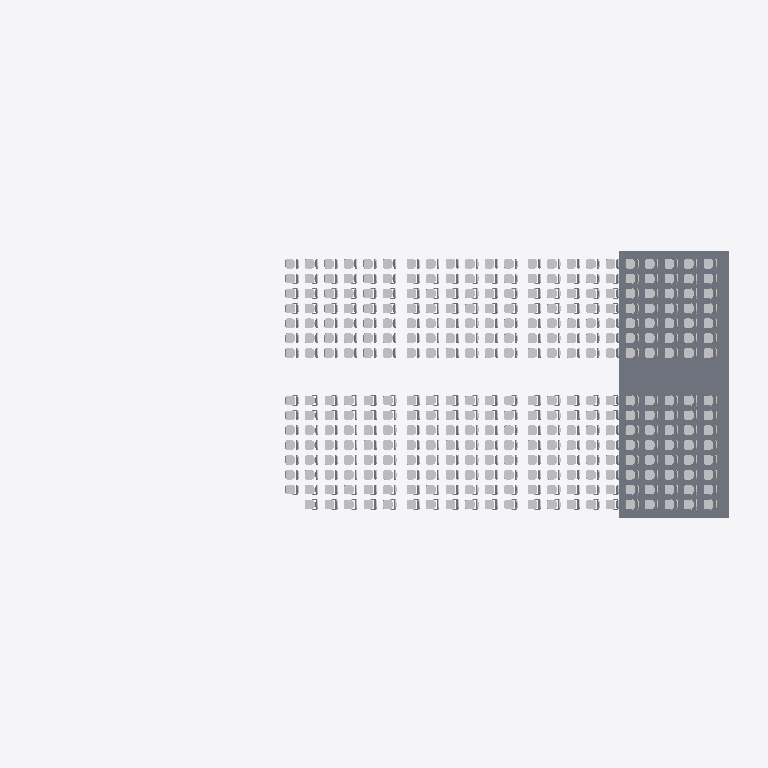
Plan cut of the same IFC building model at storey 'Nivel 5' (level 101.86 m, cut at 103.26 m), seen from above with north up, elements coloured by IFC class: 329 other elements (light grey), 1 slab (grey). Cut surfaces are drawn darker.
Extent 32.0 m × 13.0 m × 6.5 m (x, y, z). Storeys (7): Nivel 0 at 100.35 m; Nivel 1 at 100.50 m; Nivel 2 at 100.84 m; Nivel 3 at 101.18 m; Nivel 4 at 101.52 m; Nivel 5 at 101.86 m; Nivel 6 at 104.50 m. Elements (619): 404 IfcFurnishingElement, 102 IfcBeam, 64 IfcColumn, 34 IfcSlab, 12 IfcWallStandardCase, 2 IfcStair, 1 IfcRoof.

HEADER;
FILE_DESCRIPTION(('ViewDefinition [CoordinationView_V2.0]','RevitIdentifiers [VersionGUID: 20abfbfe-ded4-412b-86b7-4137d02632a5, NumberOfSaves: 116]','CoordinateReference [CoordinateBase: Coordenadas compartidas, ProjectSite: Interno]'),'2;1');
FILE_NAME('test.ifc','2026-10-31T20:36:01-04:00',(''),(''),'ODA SDAI 24.11','Autodesk Revit 25.0.2.419 (ESP) - IFC 25.0.2.419','');
FILE_SCHEMA(('IFC2X3'));
ENDSEC;
DATA;
#27=IFCPROJECT('0wMkE4hcz9AvA9pAXiopeb',#18,'0001',$,$,'Nombre de proyecto','Estado de proyecto',(#22),#15065);
#63=IFCSITE('0wMkE4hcz9AvA9pAXioped',#18,'Default',$,$,#62,$,$,.ELEMENT.,(40,24,0,5493),(-3,-40,-59,-880065),0.0,$,$);
#32=IFCBUILDING('0wMkE4hcz9AvA9pAXiopea',#18,'',$,$,#30,$,'',.ELEMENT.,$,$,#31);
#35=IFCBUILDINGSTOREY('3Aw$FV5MbAufEo59pkoNgA',#18,'Nivel 0',$,'Nivel:Extremo inicial 8 mm',#34,$,'Nivel 0',.ELEMENT.,0.0);
#39=IFCBUILDINGSTOREY('3kSL0VGKv3gxJCujeqtuJj',#18,'Nivel 1',$,'Nivel:Extremo inicial 8 mm',#38,$,'Nivel 1',.ELEMENT.,0.15000000000000002);
#43=IFCBUILDINGSTOREY('3IjSBCZ7T5dP7PuFUlSRN6',#18,'Nivel 2',$,'Nivel:Extremo inicial 8 mm',#42,$,'Nivel 2',.ELEMENT.,0.4899999999999999);
#47=IFCBUILDINGSTOREY('3gHpc$9Yj019_0zhjdUHPu',#18,'Nivel 3',$,'Nivel:Extremo inicial 8 mm',#46,$,'Nivel 3',.ELEMENT.,0.8299999999999997);
#51=IFCBUILDINGSTOREY('3gHpc$9Yj019_0zhjdUH3b',#18,'Nivel 4',$,'Nivel:Extremo inicial 8 mm',#50,$,'Nivel 4',.ELEMENT.,1.17);
#55=IFCBUILDINGSTOREY('2_p4Klv9DEP8qS_mi$BjC3',#18,'Nivel 5',$,'Nivel:Extremo inicial 8 mm',#54,$,'Nivel 5',.ELEMENT.,1.51);
#59=IFCBUILDINGSTOREY('0YTuIm7z95evvPp_Hq_nWz',#18,'Nivel 6',$,'Nivel:Extremo inicial 8 mm',#58,$,'Nivel 6',.ELEMENT.,4.15);
#157=IFCSLAB('1qtFfzNpPFCeyFqaEG2car',#18,'Suelo:Genérico 150 mm:149641',$,'Suelo:Genérico 150 mm',#147,#156,'149641',.FLOOR.);
#11847=IFCFURNISHINGELEMENT('1RKCszQEr9mu3S7MSiDOBt',#18,'M_Seating-Auditorium:457 x 610mm:247386',$,'M_Seating-Auditorium:457 x 610mm',#11846,#11843,'247386');
#11856=IFCFURNISHINGELEMENT('1RKCszQEr9mu3S7MSiDOBn',#18,'M_Seating-Auditorium:457 x 610mm:247388',$,'M_Seating-Auditorium:457 x 610mm',#11855,#11852,'247388');
#11973=IFCFURNISHINGELEMENT('1RKCszQEr9mu3S7MSiDOq2',#18,'M_Seating-Auditorium:457 x 610mm:248239',$,'M_Seating-Auditorium:457 x 610mm',#11972,#11969,'248239');
#11982=IFCFURNISHINGELEMENT('1RKCszQEr9mu3S7MSiDOqS',#18,'M_Seating-Auditorium:457 x 610mm:248241',$,'M_Seating-Auditorium:457 x 610mm',#11981,#11978,'248241');
#12099=IFCFURNISHINGELEMENT('1RKCszQEr9mu3S7MSiDOru',#18,'M_Seating-Auditorium:457 x 610mm:248277',$,'M_Seating-Auditorium:457 x 610mm',#12098,#12095,'248277');
#12108=IFCFURNISHINGELEMENT('1RKCszQEr9mu3S7MSiDOrw',#18,'M_Seating-Auditorium:457 x 610mm:248279',$,'M_Seating-Auditorium:457 x 610mm',#12107,#12104,'248279');
#12207=IFCFURNISHINGELEMENT('11NzzDDzT2axNAzF_hB9dr',#18,'M_Seating-Auditorium:457 x 610mm:249564',$,'M_Seating-Auditorium:457 x 610mm',#12206,#12203,'249564');
#13431=IFCFURNISHINGELEMENT('1xBA4_kwz0YwUYgMdoy6Rq',#18,'M_Seating-Auditorium:457 x 610mm:252029',$,'M_Seating-Auditorium:457 x 610mm',#13430,#13427,'252029');
#14034=IFCFURNISHINGELEMENT('2Ku3usxIP9fuWI8BhGY3R_',#18,'M_Seating-Auditorium:457 x 610mm:254110',$,'M_Seating-Auditorium:457 x 610mm',#14033,#14030,'254110');
#14115=IFCFURNISHINGELEMENT('30HkiY_RfBLArhq5IJGimi',#18,'M_Seating-Auditorium:457 x 610mm:254937',$,'M_Seating-Auditorium:457 x 610mm',#14114,#14111,'254937');
#14178=IFCFURNISHINGELEMENT('30HkiY_RfBLArhq5IJGimU',#18,'M_Seating-Auditorium:457 x 610mm:254955',$,'M_Seating-Auditorium:457 x 610mm',#14177,#14174,'254955');
#14493=IFCFURNISHINGELEMENT('0ZZi0yGJ5F8xh4euKw3Mcn',#18,'M_Seating-Auditorium:457 x 610mm:255508',$,'M_Seating-Auditorium:457 x 610mm',#14492,#14489,'255508');
#14502=IFCFURNISHINGELEMENT('0ZZi0yGJ5F8xh4euKw3Mcp',#18,'M_Seating-Auditorium:457 x 610mm:255510',$,'M_Seating-Auditorium:457 x 610mm',#14501,#14498,'255510');
#12963=IFCFURNISHINGELEMENT('1xBA4_kwz0YwUYgMdoy6fn',#18,'M_Seating-Auditorium:457 x 610mm:251128',$,'M_Seating-Auditorium:457 x 610mm',#12962,#12959,'251128');
#12972=IFCFURNISHINGELEMENT('1xBA4_kwz0YwUYgMdoy6fp',#18,'M_Seating-Auditorium:457 x 610mm:251130',$,'M_Seating-Auditorium:457 x 610mm',#12971,#12968,'251130');
#13368=IFCFURNISHINGELEMENT('1xBA4_kwz0YwUYgMdoy6RY',#18,'M_Seating-Auditorium:457 x 610mm:252011',$,'M_Seating-Auditorium:457 x 610mm',#13367,#13364,'252011');
#13647=IFCFURNISHINGELEMENT('2Ku3usxIP9fuWI8BhGY0tk',#18,'M_Seating-Auditorium:457 x 610mm:252814',$,'M_Seating-Auditorium:457 x 610mm',#13646,#13643,'252814');
#13656=IFCFURNISHINGELEMENT('2Ku3usxIP9fuWI8BhGY0tm',#18,'M_Seating-Auditorium:457 x 610mm:252816',$,'M_Seating-Auditorium:457 x 610mm',#13655,#13652,'252816');
#13971=IFCFURNISHINGELEMENT('2Ku3usxIP9fuWI8BhGY3Ri',#18,'M_Seating-Auditorium:457 x 610mm:254092',$,'M_Seating-Auditorium:457 x 610mm',#13970,#13967,'254092');
#12621=IFCFURNISHINGELEMENT('11NzzDDzT2axNAzF_hB8Vw',#18,'M_Seating-Auditorium:457 x 610mm:250067',$,'M_Seating-Auditorium:457 x 610mm',#12620,#12617,'250067');
#13287=IFCFURNISHINGELEMENT('1xBA4_kwz0YwUYgMdoy6RO',#18,'M_Seating-Auditorium:457 x 610mm:251985',$,'M_Seating-Auditorium:457 x 610mm',#13286,#13283,'251985');
#13890=IFCFURNISHINGELEMENT('2Ku3usxIP9fuWI8BhGY3Oq',#18,'M_Seating-Auditorium:457 x 610mm:254036',$,'M_Seating-Auditorium:457 x 610mm',#13889,#13886,'254036');
#11883=IFCFURNISHINGELEMENT('1RKCszQEr9mu3S7MSiDOBF',#18,'M_Seating-Auditorium:457 x 610mm:247394',$,'M_Seating-Auditorium:457 x 610mm',#11882,#11879,'247394');
#12009=IFCFURNISHINGELEMENT('1RKCszQEr9mu3S7MSiDOqQ',#18,'M_Seating-Auditorium:457 x 610mm:248247',$,'M_Seating-Auditorium:457 x 610mm',#12008,#12005,'248247');
#12135=IFCFURNISHINGELEMENT('1RKCszQEr9mu3S7MSiDOrm',#18,'M_Seating-Auditorium:457 x 610mm:248285',$,'M_Seating-Auditorium:457 x 610mm',#12134,#12131,'248285');
#12558=IFCFURNISHINGELEMENT('11NzzDDzT2axNAzF_hB8Ve',#18,'M_Seating-Auditorium:457 x 610mm:250049',$,'M_Seating-Auditorium:457 x 610mm',#12557,#12554,'250049');
#12846=IFCFURNISHINGELEMENT('1xBA4_kwz0YwUYgMdoy6fT',#18,'M_Seating-Auditorium:457 x 610mm:251092',$,'M_Seating-Auditorium:457 x 610mm',#12845,#12842,'251092');
#12837=IFCFURNISHINGELEMENT('1xBA4_kwz0YwUYgMdoy6fR',#18,'M_Seating-Auditorium:457 x 610mm:251090',$,'M_Seating-Auditorium:457 x 610mm',#12836,#12833,'251090');
#13224=IFCFURNISHINGELEMENT('1xBA4_kwz0YwUYgMdoy6Qs',#18,'M_Seating-Auditorium:457 x 610mm:251967',$,'M_Seating-Auditorium:457 x 610mm',#13223,#13220,'251967');
#13521=IFCFURNISHINGELEMENT('2Ku3usxIP9fuWI8BhGY0qw',#18,'M_Seating-Auditorium:457 x 610mm:252762',$,'M_Seating-Auditorium:457 x 610mm',#13520,#13517,'252762');
#13530=IFCFURNISHINGELEMENT('2Ku3usxIP9fuWI8BhGY0qy',#18,'M_Seating-Auditorium:457 x 610mm:252764',$,'M_Seating-Auditorium:457 x 610mm',#13529,#13526,'252764');
#13827=IFCFURNISHINGELEMENT('2Ku3usxIP9fuWI8BhGY3OY',#18,'M_Seating-Auditorium:457 x 610mm:254018',$,'M_Seating-Auditorium:457 x 610mm',#13826,#13823,'254018');
#14529=IFCFURNISHINGELEMENT('0ZZi0yGJ5F8xh4euKw3Mcv',#18,'M_Seating-Auditorium:457 x 610mm:255516',$,'M_Seating-Auditorium:457 x 610mm',#14528,#14525,'255516');
#11874=IFCFURNISHINGELEMENT('1RKCszQEr9mu3S7MSiDOBD',#18,'M_Seating-Auditorium:457 x 610mm:247392',$,'M_Seating-Auditorium:457 x 610mm',#11873,#11870,'247392');
#11865=IFCFURNISHINGELEMENT('1RKCszQEr9mu3S7MSiDOBp',#18,'M_Seating-Auditorium:457 x 610mm:247390',$,'M_Seating-Auditorium:457 x 610mm',#11864,#11861,'247390');
#11955=IFCFURNISHINGELEMENT('1RKCszQEr9mu3S7MSiDOqA',#18,'M_Seating-Auditorium:457 x 610mm:248231',$,'M_Seating-Auditorium:457 x 610mm',#11954,#11951,'248231');
#12000=IFCFURNISHINGELEMENT('1RKCszQEr9mu3S7MSiDOqO',#18,'M_Seating-Auditorium:457 x 610mm:248245',$,'M_Seating-Auditorium:457 x 610mm',#11999,#11996,'248245');
#12081=IFCFURNISHINGELEMENT('1RKCszQEr9mu3S7MSiDOrW',#18,'M_Seating-Auditorium:457 x 610mm:248269',$,'M_Seating-Auditorium:457 x 610mm',#12080,#12077,'248269');
#12126=IFCFURNISHINGELEMENT('1RKCszQEr9mu3S7MSiDOrs',#18,'M_Seating-Auditorium:457 x 610mm:248283',$,'M_Seating-Auditorium:457 x 610mm',#12125,#12122,'248283');
#12234=IFCFURNISHINGELEMENT('11NzzDDzT2axNAzF_hB8SV',#18,'M_Seating-Auditorium:457 x 610mm:249910',$,'M_Seating-Auditorium:457 x 610mm',#12233,#12230,'249910');
#12243=IFCFURNISHINGELEMENT('11NzzDDzT2axNAzF_hB8SH',#18,'M_Seating-Auditorium:457 x 610mm:249912',$,'M_Seating-Auditorium:457 x 610mm',#12242,#12239,'249912');
#14151=IFCFURNISHINGELEMENT('30HkiY_RfBLArhq5IJGimG',#18,'M_Seating-Auditorium:457 x 610mm:254949',$,'M_Seating-Auditorium:457 x 610mm',#14150,#14147,'254949');
#14142=IFCFURNISHINGELEMENT('30HkiY_RfBLArhq5IJGimM',#18,'M_Seating-Auditorium:457 x 610mm:254947',$,'M_Seating-Auditorium:457 x 610mm',#14141,#14138,'254947');
#14511=IFCFURNISHINGELEMENT('0ZZi0yGJ5F8xh4euKw3Mcz',#18,'M_Seating-Auditorium:457 x 610mm:255512',$,'M_Seating-Auditorium:457 x 610mm',#14510,#14507,'255512');
#14520=IFCFURNISHINGELEMENT('0ZZi0yGJ5F8xh4euKw3Mc$',#18,'M_Seating-Auditorium:457 x 610mm:255514',$,'M_Seating-Auditorium:457 x 610mm',#14519,#14516,'255514');
#11838=IFCFURNISHINGELEMENT('1RKCszQEr9mu3S7MSiDO5c',#18,'M_Seating-Auditorium:457 x 610mm:247243',$,'M_Seating-Auditorium:457 x 610mm',#11837,#11834,'247243');
#11829=IFCFURNISHINGELEMENT('1RKCszQEr9mu3S7MSiDO0Z',#18,'M_Seating-Auditorium:457 x 610mm:246926',$,'M_Seating-Auditorium:457 x 610mm',#11828,#11825,'246926');
#11964=IFCFURNISHINGELEMENT('1RKCszQEr9mu3S7MSiDOq4',#18,'M_Seating-Auditorium:457 x 610mm:248233',$,'M_Seating-Auditorium:457 x 610mm',#11963,#11960,'248233');
#11991=IFCFURNISHINGELEMENT('1RKCszQEr9mu3S7MSiDOqU',#18,'M_Seating-Auditorium:457 x 610mm:248243',$,'M_Seating-Auditorium:457 x 610mm',#11990,#11987,'248243');
#12090=IFCFURNISHINGELEMENT('1RKCszQEr9mu3S7MSiDOrY',#18,'M_Seating-Auditorium:457 x 610mm:248271',$,'M_Seating-Auditorium:457 x 610mm',#12089,#12086,'248271');
#12117=IFCFURNISHINGELEMENT('1RKCszQEr9mu3S7MSiDOrq',#18,'M_Seating-Auditorium:457 x 610mm:248281',$,'M_Seating-Auditorium:457 x 610mm',#12116,#12113,'248281');
#12216=IFCFURNISHINGELEMENT('11NzzDDzT2axNAzF_hB9Z2',#18,'M_Seating-Auditorium:457 x 610mm:249835',$,'M_Seating-Auditorium:457 x 610mm',#12215,#12212,'249835');
#12225=IFCFURNISHINGELEMENT('11NzzDDzT2axNAzF_hB8ST',#18,'M_Seating-Auditorium:457 x 610mm:249908',$,'M_Seating-Auditorium:457 x 610mm',#12224,#12221,'249908');
#12342=IFCFURNISHINGELEMENT('11NzzDDzT2axNAzF_hB8Uh',#18,'M_Seating-Auditorium:457 x 610mm:249986',$,'M_Seating-Auditorium:457 x 610mm',#12341,#12338,'249986');
#12405=IFCFURNISHINGELEMENT('11NzzDDzT2axNAzF_hB8Uz',#18,'M_Seating-Auditorium:457 x 610mm:250004',$,'M_Seating-Auditorium:457 x 610mm',#12404,#12401,'250004');
#12486=IFCFURNISHINGELEMENT('11NzzDDzT2axNAzF_hB8U5',#18,'M_Seating-Auditorium:457 x 610mm:250028',$,'M_Seating-Auditorium:457 x 610mm',#12485,#12482,'250028');
#12549=IFCFURNISHINGELEMENT('11NzzDDzT2axNAzF_hB8UN',#18,'M_Seating-Auditorium:457 x 610mm:250046',$,'M_Seating-Auditorium:457 x 610mm',#12548,#12545,'250046');
#12657=IFCFURNISHINGELEMENT('1xBA4_kwz0YwUYgMdoy6e3',#18,'M_Seating-Auditorium:457 x 610mm:251018',$,'M_Seating-Auditorium:457 x 610mm',#12656,#12653,'251018');
#12648=IFCFURNISHINGELEMENT('1xBA4_kwz0YwUYgMdoy6e1',#18,'M_Seating-Auditorium:457 x 610mm:251016',$,'M_Seating-Auditorium:457 x 610mm',#12647,#12644,'251016');
#12774=IFCFURNISHINGELEMENT('1xBA4_kwz0YwUYgMdoy6es',#18,'M_Seating-Auditorium:457 x 610mm:251071',$,'M_Seating-Auditorium:457 x 610mm',#12773,#12770,'251071');
#12783=IFCFURNISHINGELEMENT('1xBA4_kwz0YwUYgMdoy6f8',#18,'M_Seating-Auditorium:457 x 610mm:251073',$,'M_Seating-Auditorium:457 x 610mm',#12782,#12779,'251073');
#12999=IFCFURNISHINGELEMENT('1xBA4_kwz0YwUYgMdoy6k9',#18,'M_Seating-Auditorium:457 x 610mm:251136',$,'M_Seating-Auditorium:457 x 610mm',#12998,#12995,'251136');
#13008=IFCFURNISHINGELEMENT('1xBA4_kwz0YwUYgMdoy6bj',#18,'M_Seating-Auditorium:457 x 610mm:251876',$,'M_Seating-Auditorium:457 x 610mm',#13007,#13004,'251876');
#13071=IFCFURNISHINGELEMENT('1xBA4_kwz0YwUYgMdoy6b$',#18,'M_Seating-Auditorium:457 x 610mm:251894',$,'M_Seating-Auditorium:457 x 610mm',#13070,#13067,'251894');
#13152=IFCFURNISHINGELEMENT('1xBA4_kwz0YwUYgMdoy6QW',#18,'M_Seating-Auditorium:457 x 610mm:251945',$,'M_Seating-Auditorium:457 x 610mm',#13151,#13148,'251945');
#13215=IFCFURNISHINGELEMENT('1xBA4_kwz0YwUYgMdoy6Qo',#18,'M_Seating-Auditorium:457 x 610mm:251963',$,'M_Seating-Auditorium:457 x 610mm',#13214,#13211,'251963');
#13404=IFCFURNISHINGELEMENT('1xBA4_kwz0YwUYgMdoy6R_',#18,'M_Seating-Auditorium:457 x 610mm:252023',$,'M_Seating-Auditorium:457 x 610mm',#13403,#13400,'252023');
#13395=IFCFURNISHINGELEMENT('1xBA4_kwz0YwUYgMdoy6Ry',#18,'M_Seating-Auditorium:457 x 610mm:252021',$,'M_Seating-Auditorium:457 x 610mm',#13394,#13391,'252021');
#13458=IFCFURNISHINGELEMENT('2Ku3usxIP9fuWI8BhGY0rU',#18,'M_Seating-Auditorium:457 x 610mm:252734',$,'M_Seating-Auditorium:457 x 610mm',#13457,#13454,'252734');
#13467=IFCFURNISHINGELEMENT('2Ku3usxIP9fuWI8BhGY0qW',#18,'M_Seating-Auditorium:457 x 610mm:252736',$,'M_Seating-Auditorium:457 x 610mm',#13466,#13463,'252736');
#13683=IFCFURNISHINGELEMENT('2Ku3usxIP9fuWI8BhGY0ts',#18,'M_Seating-Auditorium:457 x 610mm:252822',$,'M_Seating-Auditorium:457 x 610mm',#13682,#13679,'252822');
#13755=IFCFURNISHINGELEMENT('2Ku3usxIP9fuWI8BhGY3Pa',#18,'M_Seating-Auditorium:457 x 610mm:253956',$,'M_Seating-Auditorium:457 x 610mm',#13754,#13751,'253956');
#13818=IFCFURNISHINGELEMENT('2Ku3usxIP9fuWI8BhGY3Ps',#18,'M_Seating-Auditorium:457 x 610mm:253974',$,'M_Seating-Auditorium:457 x 610mm',#13817,#13814,'253974');
#13998=IFCFURNISHINGELEMENT('2Ku3usxIP9fuWI8BhGY3Rs',#18,'M_Seating-Auditorium:457 x 610mm:254102',$,'M_Seating-Auditorium:457 x 610mm',#13997,#13994,'254102');
#14007=IFCFURNISHINGELEMENT('2Ku3usxIP9fuWI8BhGY3Ru',#18,'M_Seating-Auditorium:457 x 610mm:254104',$,'M_Seating-Auditorium:457 x 610mm',#14006,#14003,'254104');
#14124=IFCFURNISHINGELEMENT('30HkiY_RfBLArhq5IJGimk',#18,'M_Seating-Auditorium:457 x 610mm:254939',$,'M_Seating-Auditorium:457 x 610mm',#14123,#14120,'254939');
#14133=IFCFURNISHINGELEMENT('30HkiY_RfBLArhq5IJGimK',#18,'M_Seating-Auditorium:457 x 610mm:254945',$,'M_Seating-Auditorium:457 x 610mm',#14132,#14129,'254945');
#14259=IFCFURNISHINGELEMENT('30HkiY_RfBLArhq5IJGilN',#18,'M_Seating-Auditorium:457 x 610mm:255010',$,'M_Seating-Auditorium:457 x 610mm',#14258,#14255,'255010');
#14322=IFCFURNISHINGELEMENT('30HkiY_RfBLArhq5IJGil1',#18,'M_Seating-Auditorium:457 x 610mm:255028',$,'M_Seating-Auditorium:457 x 610mm',#14321,#14318,'255028');
#14403=IFCFURNISHINGELEMENT('30HkiY_RfBLArhq5IJGikx',#18,'M_Seating-Auditorium:457 x 610mm:255054',$,'M_Seating-Auditorium:457 x 610mm',#14402,#14399,'255054');
#14466=IFCFURNISHINGELEMENT('30HkiY_RfBLArhq5IJGikL',#18,'M_Seating-Auditorium:457 x 610mm:255072',$,'M_Seating-Auditorium:457 x 610mm',#14465,#14462,'255072');
#14475=IFCFURNISHINGELEMENT('0ZZi0yGJ5F8xh4euKw3Mck',#18,'M_Seating-Auditorium:457 x 610mm:255499',$,'M_Seating-Auditorium:457 x 610mm',#14474,#14471,'255499');
#14484=IFCFURNISHINGELEMENT('0ZZi0yGJ5F8xh4euKw3Mch',#18,'M_Seating-Auditorium:457 x 610mm:255502',$,'M_Seating-Auditorium:457 x 610mm',#14483,#14480,'255502');
#14619=IFCFURNISHINGELEMENT('0ZZi0yGJ5F8xh4euKw3MdN',#18,'M_Seating-Auditorium:457 x 610mm:255602',$,'M_Seating-Auditorium:457 x 610mm',#14618,#14615,'255602');
#14628=IFCFURNISHINGELEMENT('0ZZi0yGJ5F8xh4euKw3MdH',#18,'M_Seating-Auditorium:457 x 610mm:255604',$,'M_Seating-Auditorium:457 x 610mm',#14627,#14624,'255604');
#14745=IFCFURNISHINGELEMENT('0ZZi0yGJ5F8xh4euKw3Ma$',#18,'M_Seating-Auditorium:457 x 610mm:255642',$,'M_Seating-Auditorium:457 x 610mm',#14744,#14741,'255642');
#14754=IFCFURNISHINGELEMENT('0ZZi0yGJ5F8xh4euKw3Mav',#18,'M_Seating-Auditorium:457 x 610mm:255644',$,'M_Seating-Auditorium:457 x 610mm',#14753,#14750,'255644');
#11892=IFCFURNISHINGELEMENT('1RKCszQEr9mu3S7MSiDOtY',#18,'M_Seating-Auditorium:457 x 610mm:248143',$,'M_Seating-Auditorium:457 x 610mm',#11891,#11888,'248143');
#11910=IFCFURNISHINGELEMENT('1RKCszQEr9mu3S7MSiDOtw',#18,'M_Seating-Auditorium:457 x 610mm:248151',$,'M_Seating-Auditorium:457 x 610mm',#11909,#11906,'248151');
#11919=IFCFURNISHINGELEMENT('1RKCszQEr9mu3S7MSiDOtq',#18,'M_Seating-Auditorium:457 x 610mm:248153',$,'M_Seating-Auditorium:457 x 610mm',#11918,#11915,'248153');
#11937=IFCFURNISHINGELEMENT('1RKCszQEr9mu3S7MSiDOtm',#18,'M_Seating-Auditorium:457 x 610mm:248157',$,'M_Seating-Auditorium:457 x 610mm',#11936,#11933,'248157');
#11946=IFCFURNISHINGELEMENT('1RKCszQEr9mu3S7MSiDOto',#18,'M_Seating-Auditorium:457 x 610mm:248159',$,'M_Seating-Auditorium:457 x 610mm',#11945,#11942,'248159');
#12018=IFCFURNISHINGELEMENT('1RKCszQEr9mu3S7MSiDOqN',#18,'M_Seating-Auditorium:457 x 610mm:248250',$,'M_Seating-Auditorium:457 x 610mm',#12017,#12014,'248250');
#12036=IFCFURNISHINGELEMENT('1RKCszQEr9mu3S7MSiDOrl',#18,'M_Seating-Auditorium:457 x 610mm:248258',$,'M_Seating-Auditorium:457 x 610mm',#12035,#12032,'248258');
#12045=IFCFURNISHINGELEMENT('1RKCszQEr9mu3S7MSiDOrf',#18,'M_Seating-Auditorium:457 x 610mm:248260',$,'M_Seating-Auditorium:457 x 610mm',#12044,#12041,'248260');
#12072=IFCFURNISHINGELEMENT('1RKCszQEr9mu3S7MSiDOrd',#18,'M_Seating-Auditorium:457 x 610mm:248266',$,'M_Seating-Auditorium:457 x 610mm',#12071,#12068,'248266');
#12063=IFCFURNISHINGELEMENT('1RKCszQEr9mu3S7MSiDOrb',#18,'M_Seating-Auditorium:457 x 610mm:248264',$,'M_Seating-Auditorium:457 x 610mm',#12062,#12059,'248264');
#12162=IFCFURNISHINGELEMENT('1RKCszQEr9mu3S7MSiDOr5',#18,'M_Seating-Auditorium:457 x 610mm:248296',$,'M_Seating-Auditorium:457 x 610mm',#12161,#12158,'248296');
#12171=IFCFURNISHINGELEMENT('1RKCszQEr9mu3S7MSiDOr7',#18,'M_Seating-Auditorium:457 x 610mm:248298',$,'M_Seating-Auditorium:457 x 610mm',#12170,#12167,'248298');
#12189=IFCFURNISHINGELEMENT('1RKCszQEr9mu3S7MSiDOr3',#18,'M_Seating-Auditorium:457 x 610mm:248302',$,'M_Seating-Auditorium:457 x 610mm',#12188,#12185,'248302');
#12198=IFCFURNISHINGELEMENT('1RKCszQEr9mu3S7MSiDOrT',#18,'M_Seating-Auditorium:457 x 610mm:248304',$,'M_Seating-Auditorium:457 x 610mm',#12197,#12194,'248304');
#12252=IFCFURNISHINGELEMENT('11NzzDDzT2axNAzF_hB8SJ',#18,'M_Seating-Auditorium:457 x 610mm:249914',$,'M_Seating-Auditorium:457 x 610mm',#12251,#12248,'249914');
#12270=IFCFURNISHINGELEMENT('11NzzDDzT2axNAzF_hB8TA',#18,'M_Seating-Auditorium:457 x 610mm:249955',$,'M_Seating-Auditorium:457 x 610mm',#12269,#12266,'249955');
ENDSEC;
